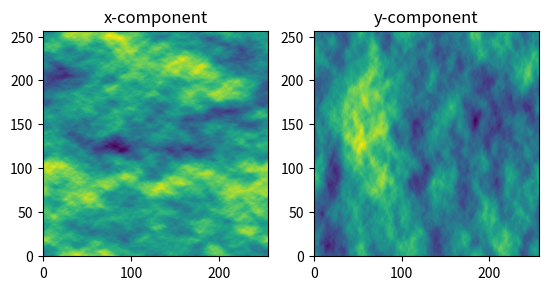

Recreate this plot in Python.
from math import pi
import numpy as np
import scipy.fftpack as fft

class GenerateCN:

    def __init__(self, corrlen, grid_dimensions=None, grid_shape=None, grid_level=4, ndim=2, const=1e2, **kwargs):

        self.corrlen = corrlen
        self.ndim = ndim
        self.const=const

        if grid_dimensions is None:
            self.grid_dimensions = [1] * ndim
        else:
            self.grid_dimensions = grid_dimensions

        if grid_shape is None: ### Unit square (cube)
            N = 2**grid_level + 1
            self.grid_shape = [N] * ndim
        elif np.isscalar(grid_shape):
            self.grid_shape = [grid_shape] * ndim
        else:
            self.grid_shape = grid_shape[:ndim]

        self.grid_dimensions = np.array(self.grid_dimensions)
        self.grid_shape = np.array(self.grid_shape)

        self.Frequencies = [(2*pi/self.grid_dimensions[j])*(self.grid_shape[j]*fft.fftfreq(self.grid_shape[j])) for j in range(ndim)]
        self.noise_std = np.sqrt(np.prod(self.grid_dimensions/self.grid_shape))
        self.prng = np.random.RandomState()

    def __call__(self, seed=None):

        if seed is not None:
            self.prng = np.random.RandomState(seed=seed)

        if self.ndim == 3:
            # GENERATE NOISE
            noise = np.stack([self.prng.normal(0, 1, self.grid_shape) for _ in range(3)], axis=-1)
            noise *= self.noise_std
            noise = fft.fftn(noise,axes=(0,1,2)) # DFT FORWARD

            # GENERATE FREQUENCIES
            k = np.array(list(np.meshgrid(*self.Frequencies, indexing='ij')))
            k1 = k[0,...]
            k2 = k[1,...]
            k3 = k[2,...]
            kk = np.sum(k**2,axis=0)

            # APPLY SPECTRUM
            spectrum = self.const / (1 + (self.corrlen**2) * kk)**(17/12)
            for i in range(3):
                noise[...,i] *= spectrum

            # APPLY CURL
            tmp1 = noise[...,0].copy()
            tmp2 = noise[...,1].copy()
            tmp3 = noise[...,2].copy()
            noise[...,0] = k2*tmp3 - k3*tmp2
            noise[...,1] = k3*tmp1 - k1*tmp3
            noise[...,2] = k1*tmp2 - k2*tmp1
            vf = fft.ifftn(1j*noise,axes=(0,1,2)).real # DFT BACKWARD

        else:
            # GENERATE NOISE
            noise = self.prng.normal(0, 1, self.grid_shape)
            noise *= self.noise_std
            noise = fft.fftn(noise) # DFT FORWARD

            # GENERATE FREQUENCIES
            k = np.array(list(np.meshgrid(*self.Frequencies, indexing='ij')))
            k1 = k[0,...]
            k2 = k[1,...]
            kk = np.sum(k**2,axis=0)

            # APPLY SPECTRUM
            spectrum = self.const / (1 + (self.corrlen**2) * kk)**(17/12)
            noise *= spectrum

            # APPLY CURL
            vf = np.zeros((noise.shape + (2,)),dtype=np.complex128)
            vf[...,0] = k2*noise
            vf[...,1] =-k1*noise
            vf = fft.ifftn(1j*vf,axes=(0,1)).real # DFT BACKWARD

        return vf


if __name__ == "__main__":

    import matplotlib.pyplot as plt

    vf_gen = GenerateCN(corrlen=0.1, grid_level=8)
    vf = vf_gen()

    fig, (ax1, ax2) = plt.subplots(ncols=2)

    ax1.set_title("x-component")
    im = ax1.imshow(vf[:,:,0].T, origin='lower')

    ax2.set_title("y-component")
    im = ax2.imshow(vf[:,:,1].T, origin='lower')

    plt.show()




